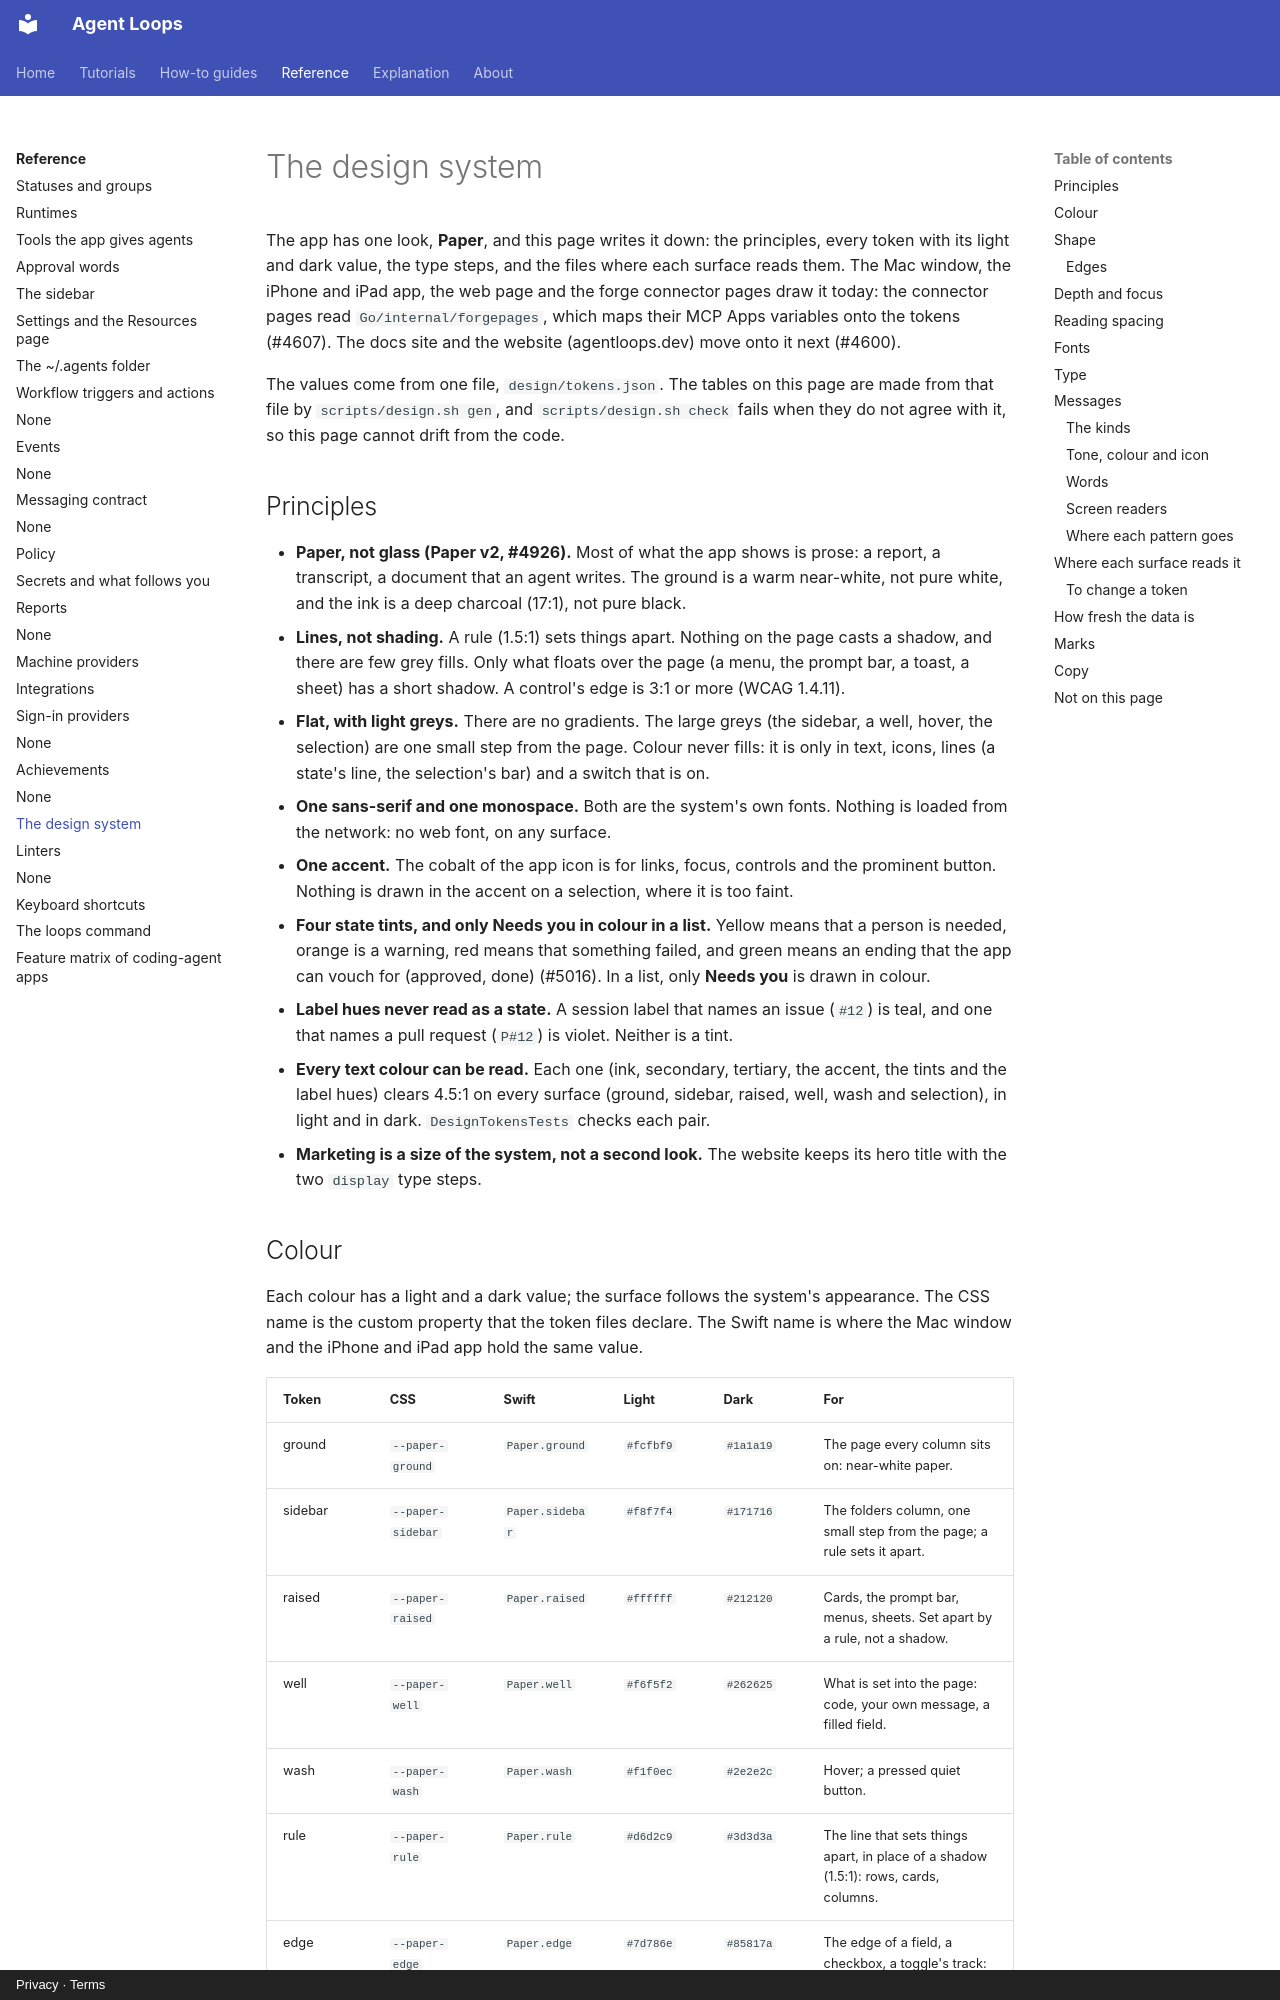

repository: agentloops-dev/agent-loops · page: reference/design-system/index.html · generator: mkdocs · copyright: Privacy · Terms

---
diataxis: reference
description: The look of the app, the docs site and the website — its principles, every token, the type steps, and where each surface reads them.
---

# The design system

The app has one look, **Paper**, and this page writes it down: the principles, every token
with its light and dark value, the type steps, and the files where each surface reads them.
The Mac window, the iPhone and iPad app, the web page and the forge connector pages draw it
today: the connector pages read `Go/internal/forgepages`, which maps their MCP Apps variables
onto the tokens (#4607). The docs site and the website (agentloops.dev) move onto it next
(#4600).

The values come from one file, `design/tokens.json`. The tables on this page are made from
that file by `scripts/design.sh gen`, and `scripts/design.sh check` fails when they do not
agree with it, so this page cannot drift from the code.

## Principles

- **Paper, not glass (Paper v2, #4926).** Most of what the app shows is prose: a report, a
  transcript, a document that an agent writes. The ground is a warm near-white, not pure
  white, and the ink is a deep charcoal (17:1), not pure black.
- **Lines, not shading.** A rule (1.5:1) sets things apart. Nothing on the page casts a
  shadow, and there are few grey fills. Only what floats over the page (a menu, the prompt
  bar, a toast, a sheet) has a short shadow. A control's edge is 3:1 or more (WCAG 1.4.11).
- **Flat, with light greys.** There are no gradients. The large greys (the sidebar, a well,
  hover, the selection) are one small step from the page. Colour never fills: it is only in
  text, icons, lines (a state's line, the selection's bar) and a switch that is on.
- **One sans-serif and one monospace.** Both are the system's own fonts. Nothing is loaded
  from the network: no web font, on any surface.
- **One accent.** The cobalt of the app icon is for links, focus, controls and the
  prominent button. Nothing is drawn in the accent on a selection, where it is too faint.
- **Four state tints, and only Needs you in colour in a list.** Yellow means that a
  person is needed, orange is a warning, red means that something failed, and green means
  an ending that the app can vouch for (approved, done) (#5016). In a list, only **Needs
  you** is drawn in colour.
- **Label hues never read as a state.** A session label that names an issue (`#12`) is
  teal, and one that names a pull request (`P#12`) is violet. Neither is a tint.
- **Every text colour can be read.** Each one (ink, secondary, tertiary, the accent, the
  tints and the label hues) clears 4.5:1 on every surface (ground, sidebar, raised, well,
  wash and selection), in light and in dark. `DesignTokensTests` checks each pair.
- **Marketing is a size of the system, not a second look.** The website keeps its hero
  title with the two `display` type steps.
